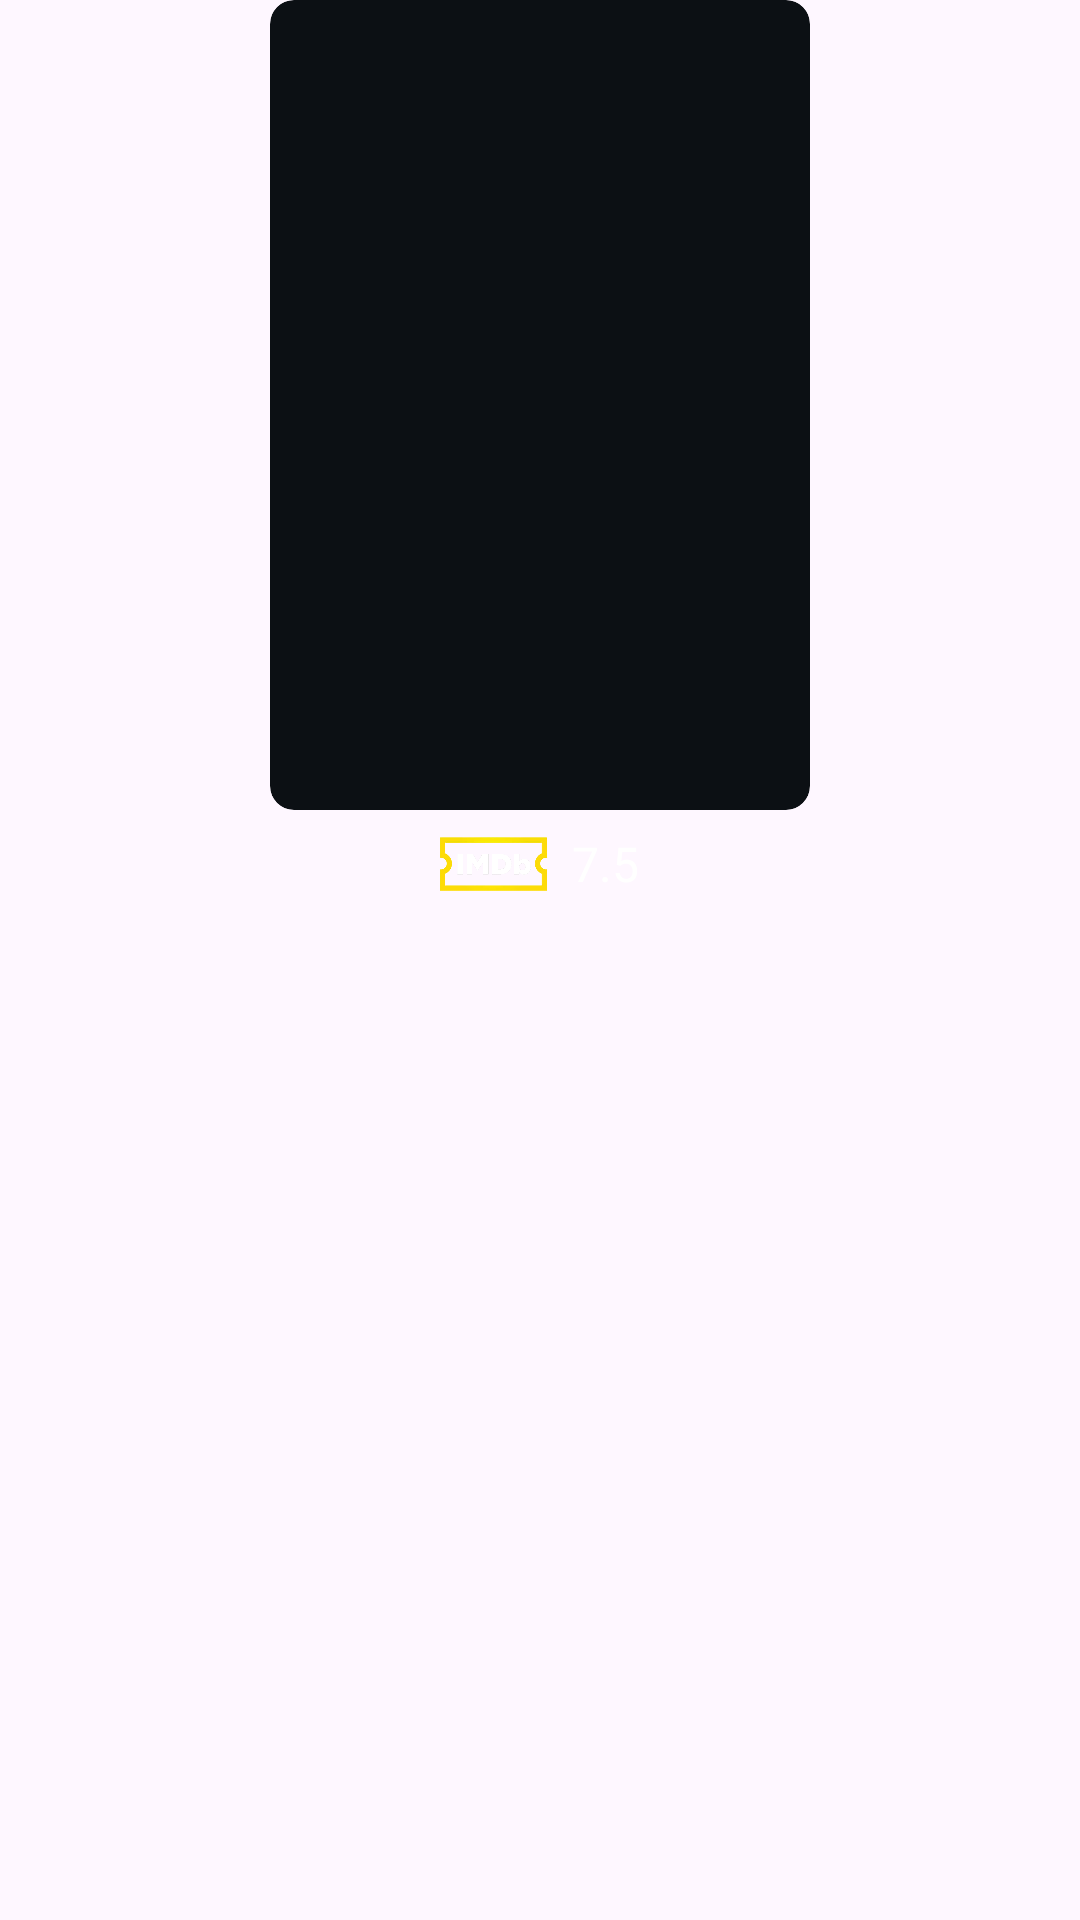

Android layout source for this screen:
<!-- AndroidManifest.xml: application theme Theme.ReelsCheck -->
<!-- res/layout/movie_item.xml -->
<LinearLayout
    xmlns:android="http://schemas.android.com/apk/res/android"
    xmlns:app="http://schemas.android.com/apk/res-auto"
    xmlns:tools="http://schemas.android.com/tools"
    android:layout_width="wrap_content"
    android:layout_height="wrap_content"
    android:layout_marginTop="8dp"
    android:layout_marginStart="8dp"
    android:layout_marginBottom="8dp"
    android:orientation="vertical">

    
    <androidx.cardview.widget.CardView
        android:id="@+id/cardPoster"
        android:layout_width="180dp"
        android:layout_height="270dp"
        android:layout_gravity="center_horizontal"
        app:cardElevation="0dp"
        app:cardCornerRadius="8dp"
        app:cardBackgroundColor="@color/slightlyBlack">

        <ImageView
            android:id="@+id/posterImageView"
            android:layout_width="match_parent"
            android:layout_height="match_parent"
            android:scaleType="centerCrop"
            tools:ignore="ContentDescription" />
    </androidx.cardview.widget.CardView>

    
    <LinearLayout
        android:layout_width="wrap_content"
        android:layout_height="wrap_content"
        android:layout_gravity="center_horizontal"

        android:orientation="horizontal"
        android:gravity="center_vertical"
        tools:ignore="UseCompoundDrawables">

        
        <ImageView
            android:id="@+id/imdbIcon"
            android:layout_width="36dp"
            android:layout_height="36dp"
            android:layout_marginEnd="8dp"
            android:src="@drawable/imdb"
            tools:ignore="ContentDescription,ImageContrastCheck" />

        
        <TextView
            android:id="@+id/imdbRatingTextView"
            android:layout_width="wrap_content"
            android:layout_height="wrap_content"
            android:text="@string/_7_5"
            android:textColor="#FFFFFF"
            android:textSize="16sp"
            tools:ignore="TextContrastCheck" />
    </LinearLayout>
</LinearLayout>
<!-- resources referenced by this layout -->
<resources>
  <color name="slightlyBlack">#0c1014</color>
  <!-- drawable imdb: png bitmap (drawable, 16848 bytes) -->
  <string name="_7_5" translatable="false">7.5</string>
  <style name="Theme.ReelsCheck" parent="Base.Theme.ReelsCheck">
          
      </style>
  <style name="Base.Theme.ReelsCheck" parent="Theme.Material3.DayNight.NoActionBar">
          
          <item name="colorPrimary">@color/slightlyBlack</item>
      </style>
</resources>
